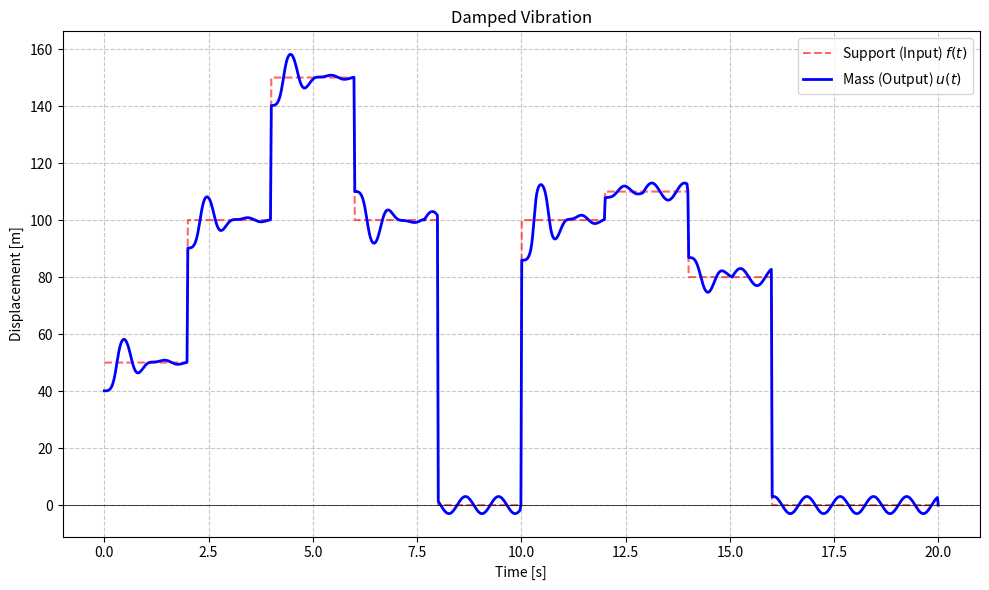

This chart was generated by the following Python code:
import numpy as np
from scipy.integrate import odeint
from scipy.interpolate import interp1d

def solve_damped_spring_motion(t,f_data,initial_state):
    # ==========================================
    # 1. パラメータ設定
    # ==========================================
    m = 0.1       # 質量 [kg]
    k = 90.0      # ばね定数 [N/m]
    c = 1.8       # ★追加: 粘性減衰係数 [N*s/m] (値を大きくすると早く止まります)
    omega0_sq = k / m  # k/m
    damping_term = c / m # c/m

    # 補間関数の作成
    f_interpolated = interp1d(t, f_data, kind='linear', fill_value="extrapolate")

    # ==========================================
    # 3. 運動方程式の定義 (減衰あり)
    # ==========================================
    def model(state, t):
        u, v = state # u: 変位, v: 速度
        forcing = f_interpolated(t)
        
        dudt = v
        # ★変更: 減衰項 (- damping_term * v) を追加
        # dv/dt = (k/m)*(f - u) - (c/m)*v
        dvdt = omega0_sq * (forcing - u) - damping_term * v
        
        return [dudt, dvdt]

    # ==========================================
    # 4. 数値計算の実行
    # ==========================================

    solution = odeint(model, initial_state, t)
    u_t = solution[:, 0]
    return u_t

def resonate(t,u_data):
    # ==========================================
    # System 2: 共振系（入力 u(t) -> 出力 x(t)）
    # ==========================================
    # 設定: omega_1 を System 1 の固有振動数に近づけて "共振" させてみます
    # System 1 の固有振動数
    omega_1 = 50  
    zeta_1 = 0.15   # 減衰比 (小さいほどよく響く)
    
    # System 2 の運動方程式係数
    # x'' + 2*zeta*w1 * x' + w1^2 * x = w1^2 * u_in
    w1_sq = omega_1**2
    damping_coef2 = 2 * zeta_1 * omega_1

    # ★重要: System 1 の出力 u_data を System 2 の入力関数にする
    u_func = interp1d(t, u_data, kind='linear', fill_value="extrapolate")

    def model_sys2(state, t):
        x, v = state
        input_val = u_func(t) # System 1 の計算結果を入力として取得
        
        dxdt = v
        dvdt = w1_sq * (input_val - x) - damping_coef2 * v
        return [dxdt, dvdt]

    # System 2 を解く
    sol2 = odeint(model_sys2, [0, 0], t)
    x_data = sol2[:, 0] # これが最終的な出力
    return x_data

def maximize(x,a=1):
    return 2*np.arctan(x*a)/np.pi

def true_regions(mask):
    # 1. 変化点を検出するために、前後に False をパディングする
    # これにより、配列の最初や最後が True の場合も端を検出できます
    padded = np.concatenate(([False], mask, [False]))

    # 2. 差分をとる (True=1, False=0 として計算される)
    # 1  : False -> True (区間の開始)
    # -1 : True -> False (区間の終了)
    diffs = np.diff(padded.astype(int))

    # 3. 開始点と終了点のインデックスを取得
    starts = np.where(diffs == 1)[0]
    ends = np.where(diffs == -1)[0]

    # 4. ペアにしてリスト化
    return list(zip(starts, ends))

def stable_region(vals,threshold=1e-3):
    n = len(vals)
    x = np.abs(vals[1:n]-vals[0:(n-1)])
    regions = true_regions(x < threshold)
    return regions

def add_dumping(x,maxdiff=20,vibrato_speed=5.0,vibrato_depth=3.0):
    t = np.arange(len(x))*0.005
    initial_state = [0.0, 0.0]
    u_t = solve_damped_spring_motion(t,x,initial_state)
    u_t = resonate(t,u_t)
    for i in range(len(u_t)):
        if x[i] == 0:
            u_t[i] = 0
    y = u_t - x
    ymax = np.max(np.abs(y))
    if ymax > maxdiff:
        y = maximize(y/ymax,2.0)*maxdiff
    s_regions = stable_region(y,1e-1)
    w_vib = 2*np.pi*vibrato_speed  # vibrato (Hz)
    for i in range(len(s_regions)):
        b,e = s_regions[i]
        if e-b > 50:
            t = np.linspace(0,(e-b)*0.005,e-b)
            y[b:e] = np.sin(w_vib*t)*vibrato_depth # Frequency modulation (Hz)
    return x+y

if __name__ == "__main__":
    import matplotlib.pyplot as plt

        # 時間設定 (0秒から20秒まで)
    t = np.linspace(0, 20, 1000)

    # ==========================================
    # 2. 入力信号 f(t) の作成
    # ==========================================
    # 今回は挙動が見やすいよう「ステップ入力」にします
    # (1秒後に支点を 1.0m 持ち上げて、そのまま固定)
    f_data = np.zeros_like(t)
    f_data[0:100] = 50
    f_data[100:200] = 100
    f_data[200:300] = 150
    f_data[300:400] = 100
    f_data[400:500] = 0
    f_data[500:600] = 100
    f_data[600:700] = 110
    f_data[700:800] = 80
    u_t = add_dumping(f_data)
    # ==========================================
    # 5. 結果の可視化
    # ==========================================
    plt.figure(figsize=(10, 6))
    
    # 支点の動き
    plt.plot(t, f_data, 'r--', label='Support (Input) $f(t)$', alpha=0.6)
    
    # おもりの動き
    plt.plot(t, u_t, 'b-', label='Mass (Output) $u(t)$', linewidth=2)
    
    plt.title(f'Damped Vibration')
    plt.xlabel('Time [s]')
    plt.ylabel('Displacement [m]')
    plt.axhline(0, color='black', linewidth=0.5)
    plt.grid(True, which='both', linestyle='--', alpha=0.7)
    plt.legend()
    plt.tight_layout()
    plt.show()
